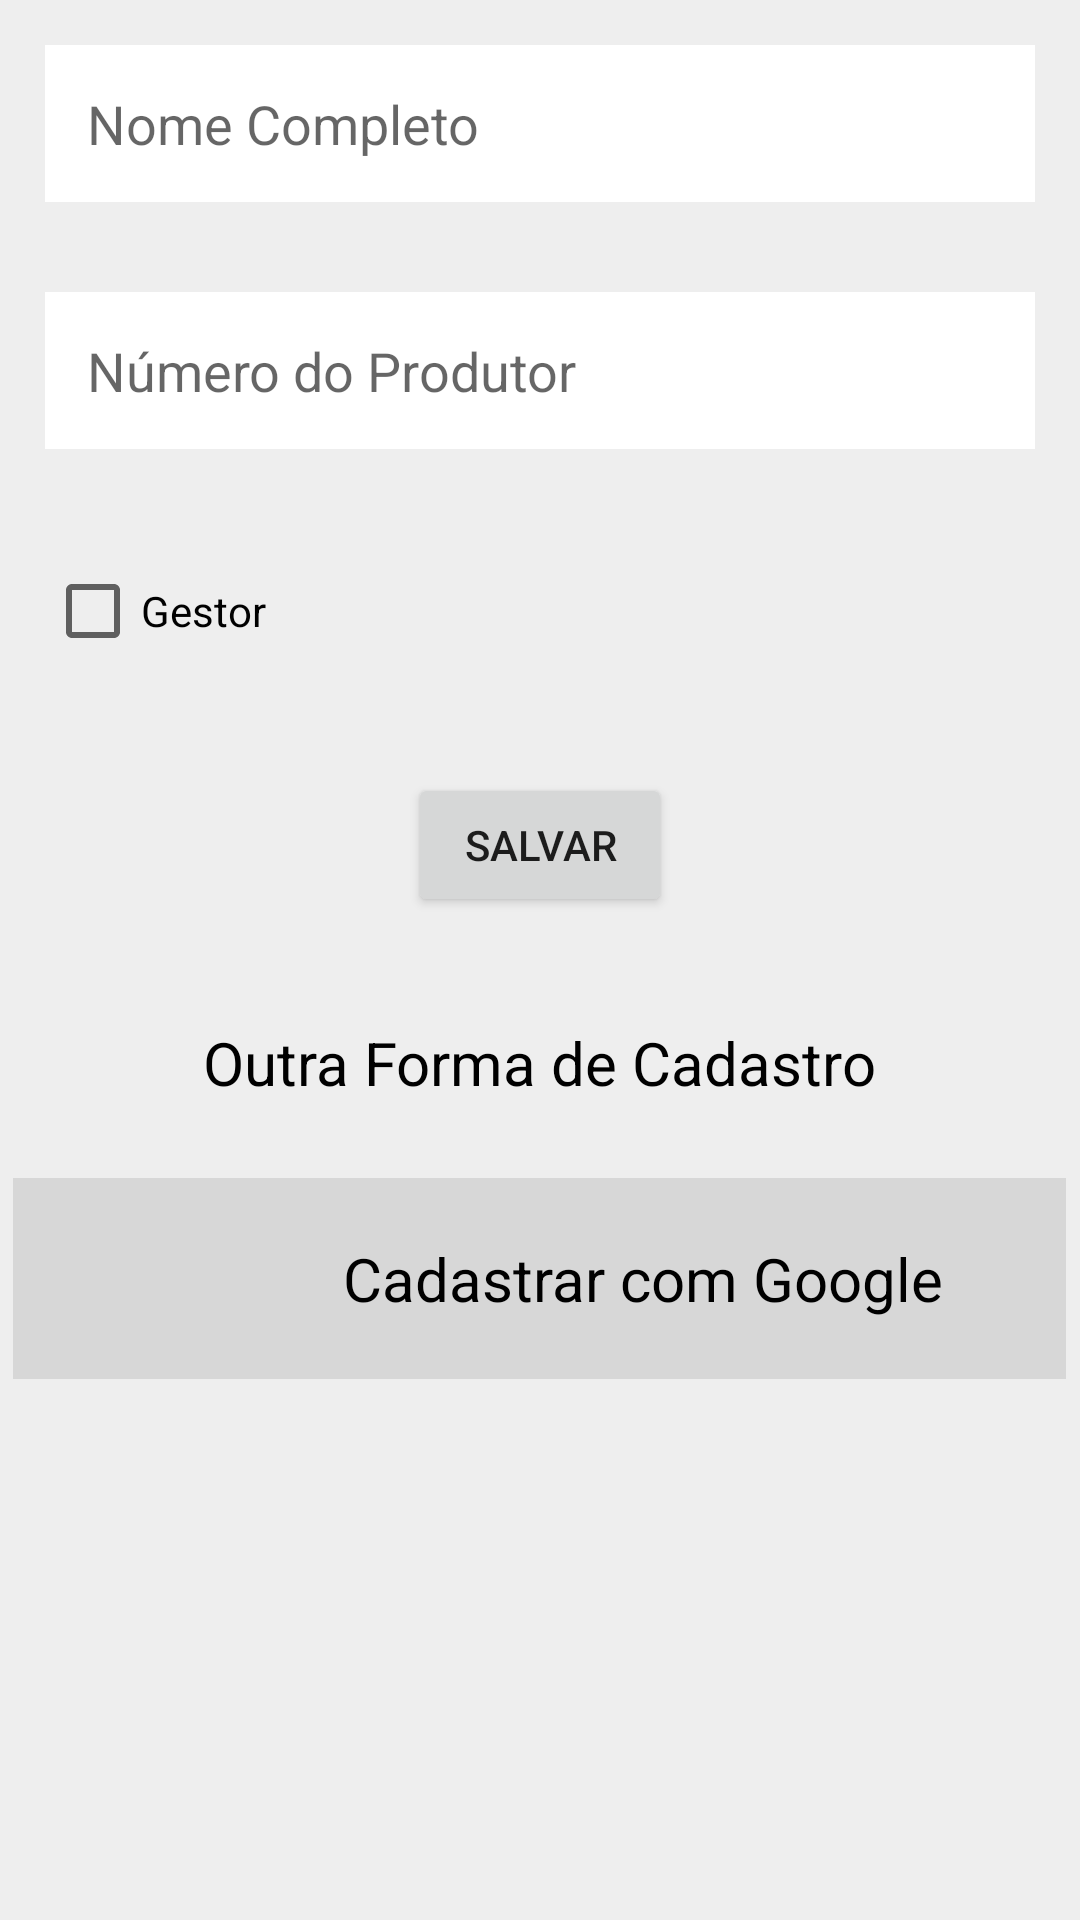

Layout XML and referenced resources for this Android screen:
<!-- AndroidManifest.xml: application theme Theme.Gcoole -->
<!-- res/layout/view_cadastro_produtor.xml -->
<?xml version="1.0" encoding="utf-8"?>
<LinearLayout xmlns:android="http://schemas.android.com/apk/res/android"
    xmlns:app="http://schemas.android.com/apk/res-auto"
    android:id="@+id/idBtSalvar"
    android:layout_width="fill_parent"
    android:layout_height="fill_parent"
    android:background="#EEEEEE"
    android:orientation="vertical">

    <LinearLayout
        android:layout_width="fill_parent"
        android:layout_height="wrap_content"
        android:orientation="horizontal">

        <EditText
            android:id="@+id/idnomeProd"
            android:layout_width="fill_parent"
            android:layout_height="wrap_content"
            android:layout_margin="15dp"
            android:background="@color/white"
            android:hint="@string/nomecomp"
            android:padding="14dp" />

    </LinearLayout>


    <LinearLayout
        android:layout_width="fill_parent"
        android:layout_height="wrap_content"
        android:orientation="horizontal">

        <EditText
            android:id="@+id/idNumProd"
            android:layout_width="fill_parent"
            android:layout_height="wrap_content"
            android:layout_margin="15dp"
            android:background="@color/white"
            android:hint="@string/numProp"
            android:inputType="number"
            android:padding="14dp" />

    </LinearLayout>


    <CheckBox
        android:id="@+id/idradioBTdonoTaque"
        android:layout_width="wrap_content"
        android:layout_height="wrap_content"
        android:layout_margin="15dp"
        android:text="@string/gestor">

    </CheckBox>

    <Button
        android:id="@+id/idBtsalvar"
        android:layout_width="wrap_content"
        android:layout_height="wrap_content"
        android:layout_gravity="center"
        android:layout_margin="15dp"
        android:text="@string/Salvar" />


    <TextView
        android:id="@+id/formardelogin"
        android:layout_width="wrap_content"
        android:layout_height="32dp"
        android:layout_gravity="center"
        android:layout_margin="20dp"
        android:text="@string/outraforma"
        android:textColor="#000000"
        android:textSize="20sp" />

    <LinearLayout
        android:id="@+id/idBtAutetificaçãoLinear"
        android:layout_width="351dp"
        android:layout_height="wrap_content"
        android:layout_gravity="center"
        android:background="#1c1c1c1c"
        android:orientation="horizontal">

        <ImageView
            android:id="@+id/idBtAutetificação"
            android:layout_width="90dp"
            android:layout_height="60dp"
            android:layout_gravity="center"
            app:srcCompat="@drawable/fui_ic_googleg_color_24dp" />

        <TextView
            android:id="@+id/textview200"
            android:layout_width="match_parent"
            android:layout_height="wrap_content"
            android:layout_margin="20dp"
            android:text="@string/logarGoogle"
            android:textColor="#000000"
            android:textSize="20sp" />

    </LinearLayout>
    </LinearLayout>
<!-- resources referenced by this layout -->
<resources>
  <color name="white">#FFFFFFFF</color>
  <string name="Salvar">Salvar</string>
  <string name="gestor">Gestor</string>
  <string name="logarGoogle">Cadastrar com Google</string>
  <string name="nomecomp">Nome Completo</string>
  <string name="numProp">Número do Produtor</string>
  <string name="outraforma">Outra Forma de Cadastro</string>
  <style name="Theme.Gcoole" parent="Theme.MaterialComponents.DayNight.DarkActionBar">
          
          <item name="colorPrimary">@color/purple_500</item>
          <item name="colorPrimaryVariant">@color/purple_700</item>
          <item name="colorOnPrimary">@color/white</item>
          
          <item name="colorSecondary">@color/teal_200</item>
          <item name="colorSecondaryVariant">@color/teal_700</item>
          <item name="colorOnSecondary">@color/black</item>
          
          <item name="android:statusBarColor" tools:targetApi="l">?attr/colorPrimaryVariant</item>
          
      </style>
  <color name="purple_500">#000000</color>
  <color name="purple_700">#504F53</color>
  <color name="teal_200">#FF03DAC5</color>
  <color name="teal_700">#FF018786</color>
  <color name="black">#FF000000</color>
</resources>
